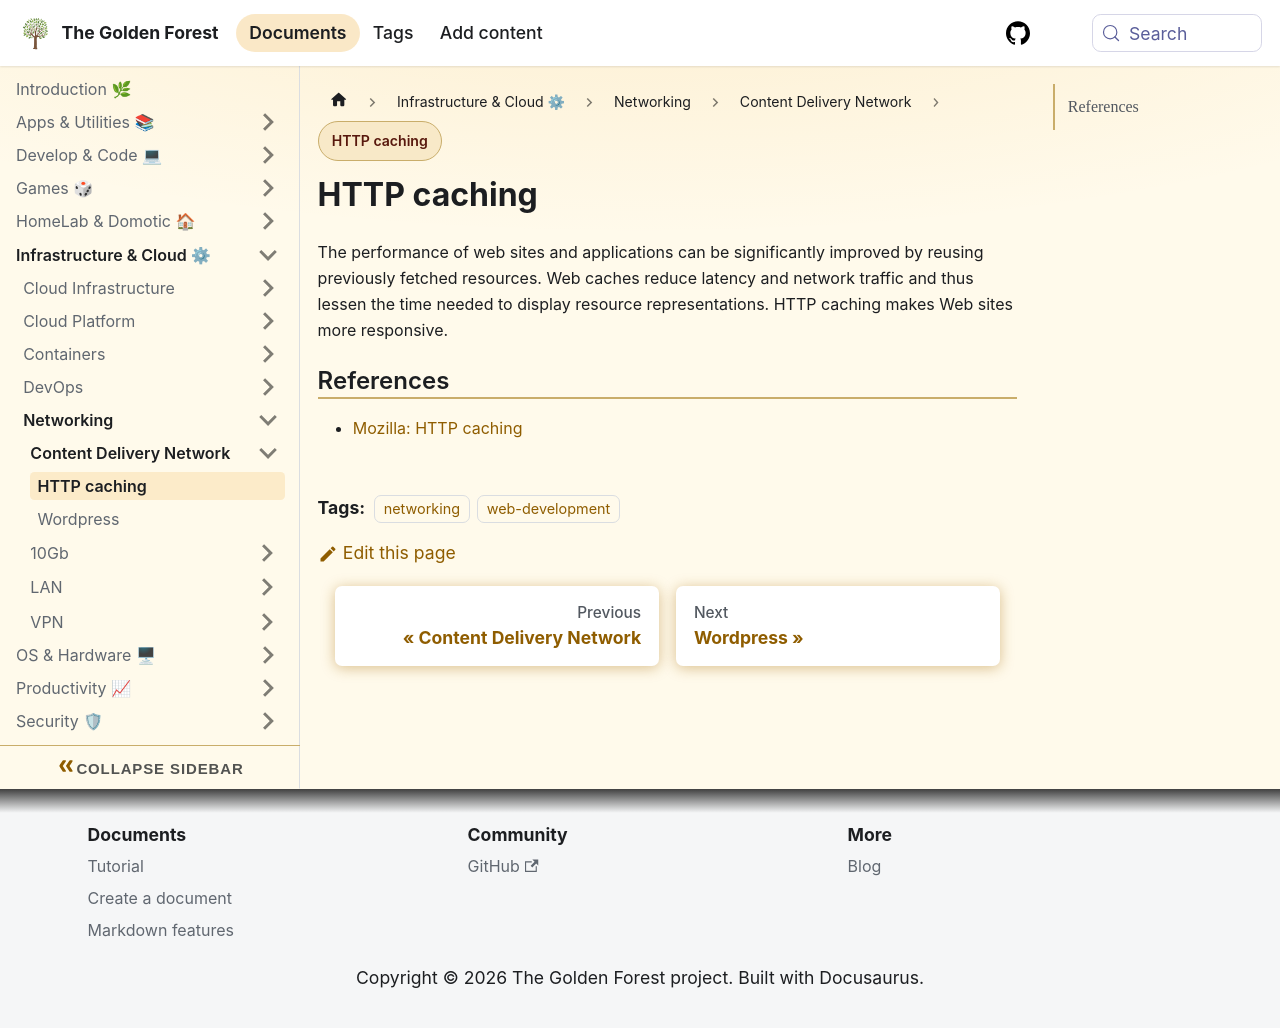

repository: sdelrio/golden-forest · page: docs/Infrastructure-and-Cloud/Networking/CDN/mozilla/index.html · generator: docusaurus

---
tags: [networking, web-development]
---

# HTTP caching

The performance of web sites and applications can be significantly improved by reusing previously fetched resources. Web caches reduce latency and network traffic and thus lessen the time needed to display resource representations. HTTP caching makes Web sites more responsive.

## References

* [Mozilla: HTTP caching](https://developer.mozilla.org/en-US/docs/Web/HTTP/Caching)
